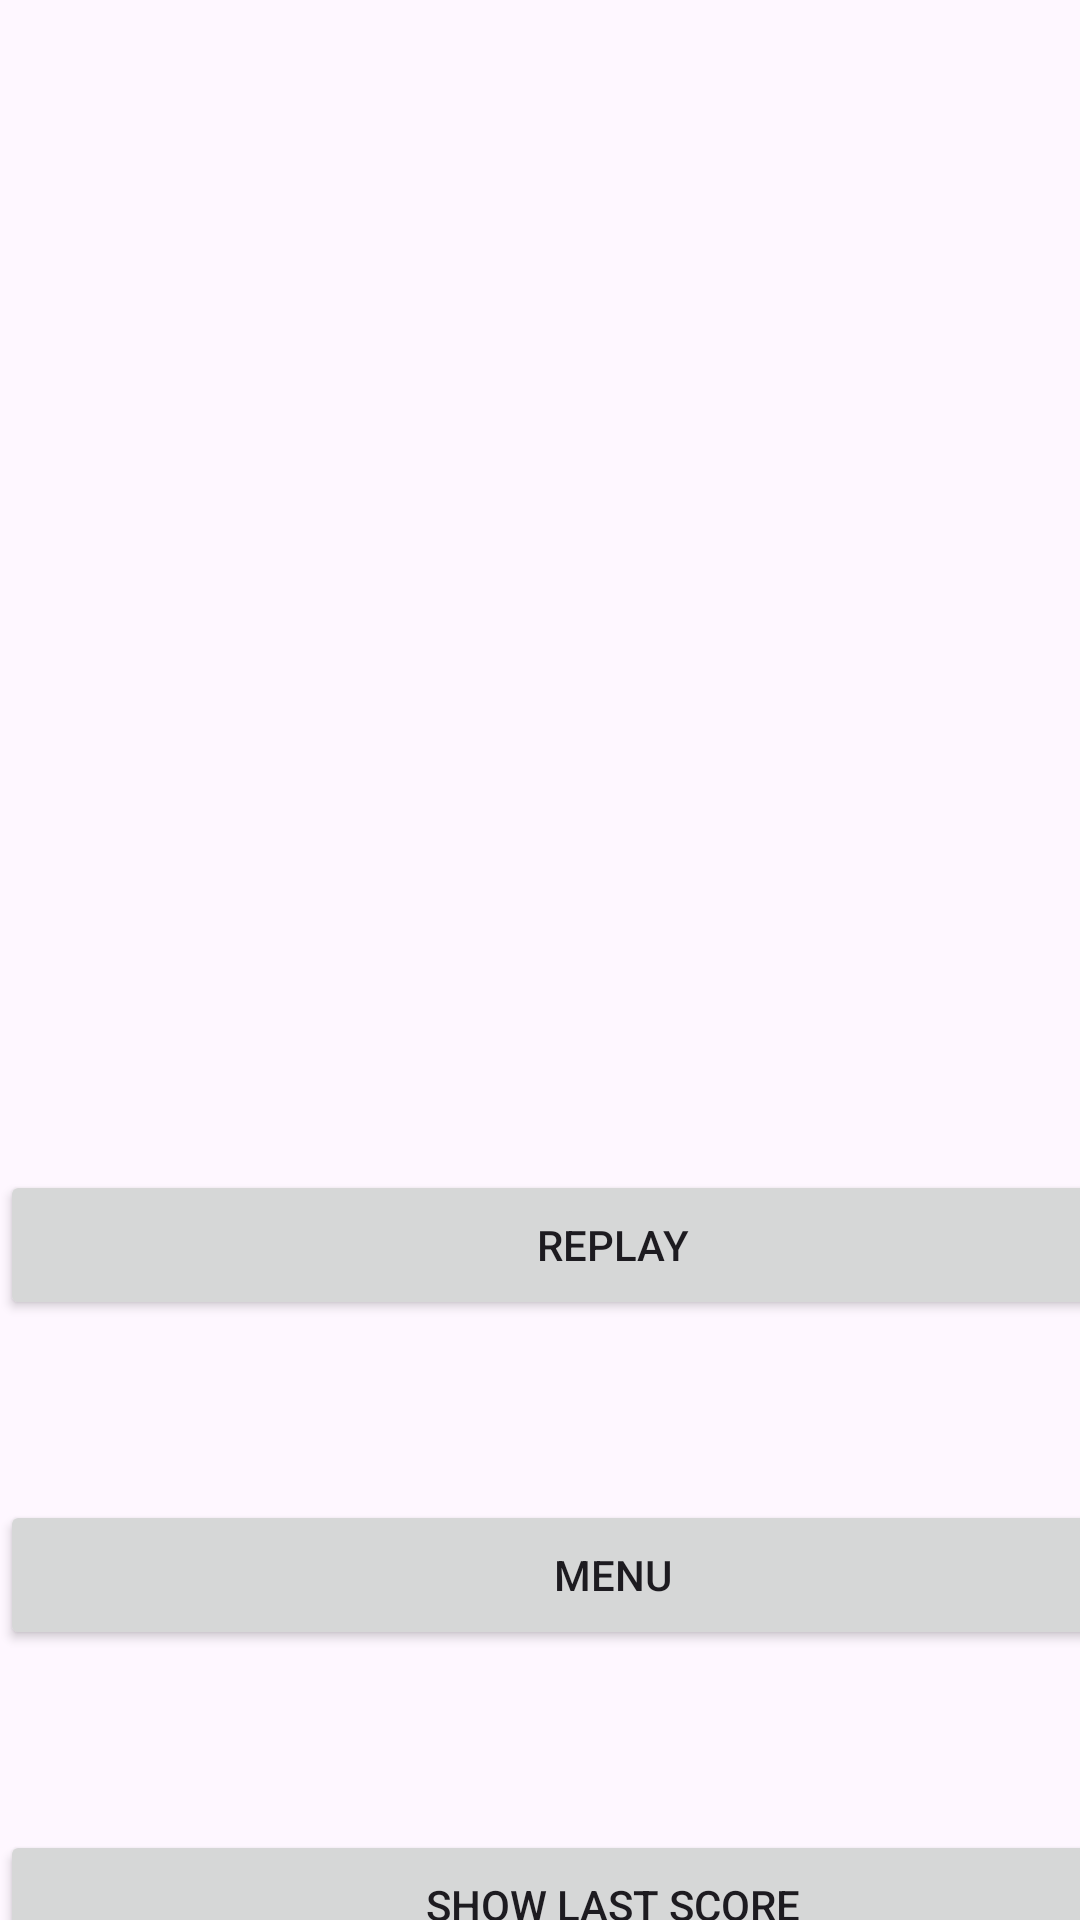

Android layout source for this screen:
<!-- AndroidManifest.xml: application theme Theme.LemonStealer -->
<!-- res/layout/activity_game_ending.xml -->
<?xml version="1.0" encoding="utf-8"?>
<androidx.constraintlayout.widget.ConstraintLayout xmlns:android="http://schemas.android.com/apk/res/android"
    xmlns:tools="http://schemas.android.com/tools"
    xmlns:app="http://schemas.android.com/apk/res-auto"
    android:id="@+id/container2"
    android:layout_width="match_parent"
    android:layout_height="match_parent"
    android:orientation="vertical"
    android:gravity="center"
    tools:context=".GameEnding">

    <androidx.constraintlayout.widget.ConstraintLayout
        android:layout_width="409dp"
        android:layout_height="717dp"
        android:layout_marginTop="16dp"
        app:layout_constraintStart_toStartOf="parent"
        app:layout_constraintTop_toTopOf="parent">

        <TextView
            android:id="@+id/swearView"
            android:layout_width="312dp"
            android:layout_height="184dp"
            android:layout_marginStart="48dp"
            android:layout_marginTop="16dp"
            android:gravity="center"
            android:textSize="25dp"
            app:layout_constraintStart_toStartOf="parent"
            app:layout_constraintTop_toTopOf="parent" />

        <TextView
            android:id="@+id/coinsView"
            android:layout_width="388dp"
            android:layout_height="61dp"
            android:layout_marginStart="8dp"
            android:layout_marginTop="236dp"
            android:gravity="center"
            android:textSize="25dp"
            app:layout_constraintStart_toStartOf="parent"
            app:layout_constraintTop_toTopOf="parent" />

        <androidx.constraintlayout.widget.ConstraintLayout
            android:layout_width="match_parent"
            android:layout_height="303dp"
            android:layout_marginBottom="40dp"
            app:layout_constraintBottom_toBottomOf="parent"
            app:layout_constraintStart_toStartOf="parent">

            <Button
                android:id="@+id/replay"
                android:layout_width="match_parent"
                android:layout_height="50dp"
                android:gravity="center"
                android:text="Replay"
                app:layout_constraintTop_toTopOf="parent"
                tools:layout_editor_absoluteX="32dp" />

            <Button
                android:id="@+id/backToMenu"
                android:layout_width="match_parent"
                android:layout_height="50dp"
                android:layout_marginTop="110dp"
                android:gravity="center"
                android:text="Menu"
                app:layout_constraintTop_toTopOf="parent" />

            <Button
                android:id="@+id/goToDataBase"
                android:layout_width="match_parent"
                android:layout_height="50dp"
                android:layout_marginTop="60dp"
                android:gravity="center"
                android:text="Show last score"
                app:layout_constraintTop_toBottomOf="@+id/backToMenu"
                tools:layout_editor_absoluteX="118dp" />

        </androidx.constraintlayout.widget.ConstraintLayout>

    </androidx.constraintlayout.widget.ConstraintLayout>

</androidx.constraintlayout.widget.ConstraintLayout>
<!-- resources referenced by this layout -->
<resources>
  <style name="Theme.LemonStealer" parent="Base.Theme.LemonStealer" />
  <style name="Base.Theme.LemonStealer" parent="Theme.Material3.DayNight.NoActionBar">
          
          
      </style>
</resources>
